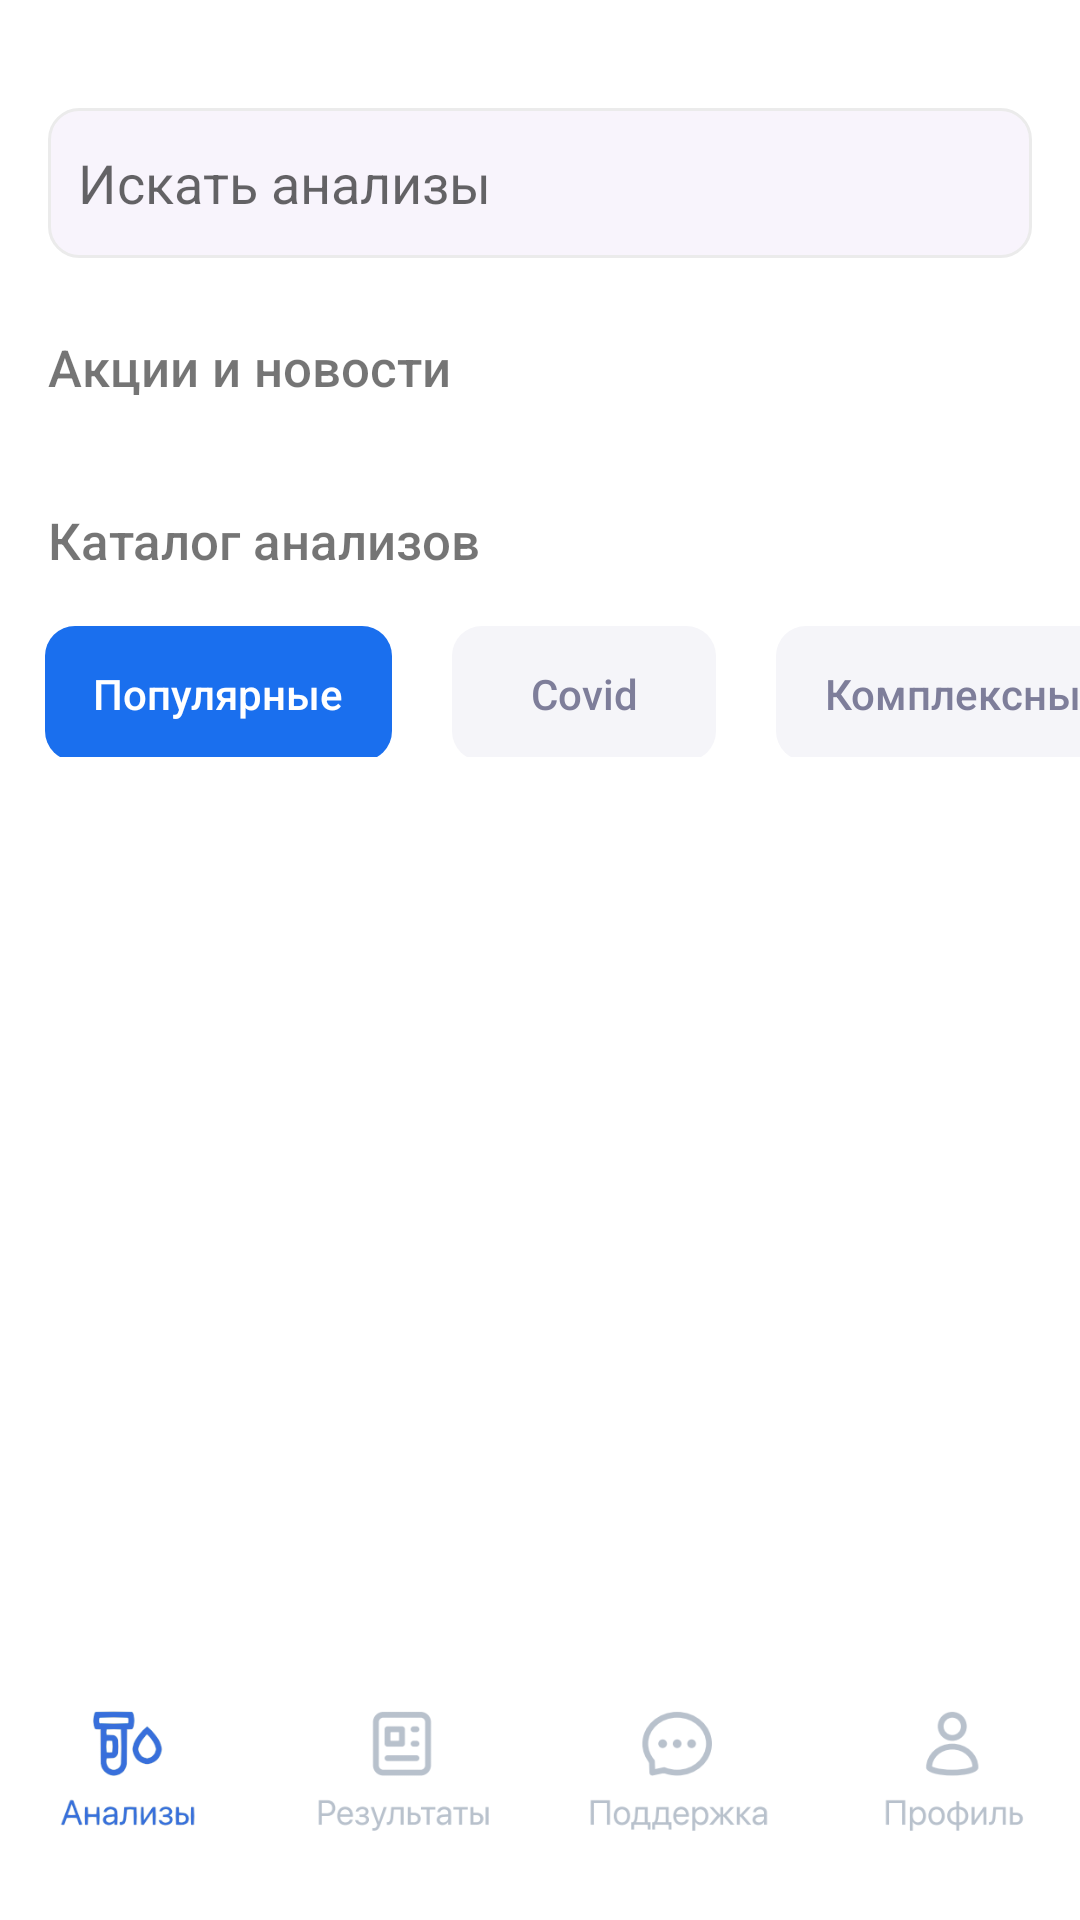

Reconstruct the res/layout file that produces this screen, plus the resources it refers to.
<!-- AndroidManifest.xml: application theme Theme.Medic_kaa -->
<!-- res/layout/activity_true_main.xml -->
<?xml version="1.0" encoding="utf-8"?>
<androidx.constraintlayout.widget.ConstraintLayout xmlns:android="http://schemas.android.com/apk/res/android"
    xmlns:app="http://schemas.android.com/apk/res-auto"
    xmlns:tools="http://schemas.android.com/tools"
    android:layout_width="match_parent"
    android:layout_height="match_parent"
    tools:context=".TrueMainActivity">


    <androidx.core.widget.NestedScrollView
        android:id="@+id/nestedScrollView"
        android:layout_width="match_parent"
        android:layout_height="0dp"
        app:layout_constraintBottom_toTopOf="@+id/linearLayout2"
        app:layout_constraintTop_toTopOf="parent">

        <LinearLayout
            android:layout_width="match_parent"
            android:layout_height="wrap_content"
            android:orientation="vertical">

            <EditText
                android:id="@+id/email_inp_fathname2"
                android:layout_width="match_parent"
                android:layout_height="50dp"
                android:layout_marginStart="16dp"
                android:layout_marginTop="36dp"
                android:layout_marginEnd="16dp"
                android:background="@drawable/custom_input"
                android:ems="10"
                android:hint="@string/search"
                android:inputType="textEmailAddress"
                android:paddingStart="10dp" />

            <TextView
                android:id="@+id/textView2"
                android:layout_width="wrap_content"
                android:layout_height="wrap_content"
                android:layout_marginStart="16dp"
                android:layout_marginTop="25dp"
                android:fontFamily="sans-serif"
                android:text="@string/sales_news"
                android:textFontWeight="@android:integer/config_longAnimTime"
                android:textSize="17dp"
                app:layout_constraintStart_toStartOf="parent"
                app:layout_constraintTop_toBottomOf="@+id/email_inp_fathname2" />

            <androidx.recyclerview.widget.RecyclerView
                android:id="@+id/recyclerView2"
                android:layout_width="match_parent"
                android:layout_height="wrap_content"
                android:layout_marginStart="2dp"
                android:layout_marginTop="15dp"
                android:layout_marginEnd="2dp"
                android:fillViewport="true" />

            <TextView
                android:id="@+id/textView3"
                android:layout_width="wrap_content"
                android:layout_height="wrap_content"
                android:layout_marginStart="16dp"
                android:layout_marginTop="20dp"
                android:fontFamily="sans-serif"
                android:text="Каталог анализов"
                android:textFontWeight="@android:integer/config_longAnimTime"
                android:textSize="17dp"
                app:layout_constraintStart_toStartOf="parent"
                app:layout_constraintTop_toBottomOf="@+id/horizontalScrollView" />

            <HorizontalScrollView
                android:id="@+id/horizontalScrollViewB"
                android:layout_width="match_parent"
                android:layout_height="wrap_content"
                android:layout_marginTop="16dp"
                android:scrollbarThumbHorizontal="@null"
                app:layout_constraintTop_toBottomOf="@+id/textView3">

                <LinearLayout
                    android:layout_width="wrap_content"
                    android:layout_height="wrap_content"
                    android:orientation="horizontal"
                    android:paddingStart="5dp">

                    <androidx.appcompat.widget.AppCompatButton
                        android:id="@+id/button"
                        android:layout_width="match_parent"
                        android:layout_height="45dp"
                        android:layout_marginLeft="10dp"
                        android:layout_marginRight="10dp"
                        android:layout_weight="1"
                        android:background="@drawable/btn_deloft"
                        android:backgroundTint="@color/blue"
                        android:paddingStart="16dp"
                        android:paddingEnd="16dp"
                        android:stateListAnimator="@null"
                        android:text="@string/popular"
                        android:textAllCaps="false"
                        android:textColor="@color/white" />

                    <androidx.appcompat.widget.AppCompatButton
                        android:id="@+id/button2"
                        android:layout_width="match_parent"
                        android:layout_height="45dp"
                        android:layout_marginLeft="10dp"
                        android:layout_marginRight="10dp"
                        android:layout_weight="1"
                        android:background="@drawable/btn_deloft"
                        android:paddingStart="16dp"
                        android:paddingEnd="16dp"
                        android:stateListAnimator="@null"
                        android:text="@string/covid"
                        android:textAllCaps="false"
                        android:textColor="#7e7e9a" />

                    <androidx.appcompat.widget.AppCompatButton
                        android:id="@+id/button3"
                        android:layout_width="match_parent"
                        android:layout_height="45dp"
                        android:layout_marginLeft="10dp"
                        android:layout_marginRight="10dp"
                        android:layout_weight="1"
                        android:background="@drawable/btn_deloft"
                        android:paddingStart="16dp"
                        android:paddingEnd="16dp"
                        android:stateListAnimator="@null"
                        android:text="@string/complex"
                        android:textAllCaps="false"
                        android:textColor="#7e7e9a" />

                    <androidx.appcompat.widget.AppCompatButton
                        android:id="@+id/button4"
                        android:layout_width="match_parent"
                        android:layout_height="match_parent"
                        android:layout_marginLeft="10dp"
                        android:layout_marginRight="10dp"
                        android:layout_weight="1"
                        android:background="@drawable/btn_deloft"
                        android:paddingStart="16dp"
                        android:paddingEnd="16dp"
                        android:stateListAnimator="@null"
                        android:text="@string/other"
                        android:textAllCaps="false"
                        android:textColor="#7e7e9a" />
                </LinearLayout>
            </HorizontalScrollView>

            <androidx.recyclerview.widget.RecyclerView
                android:id="@+id/recyclerView"
                android:layout_width="match_parent"
                android:layout_height="wrap_content"
                android:layout_marginStart="2dp"
                android:layout_marginTop="15dp"
                android:layout_marginEnd="2dp"
                android:fillViewport="true" />

        </LinearLayout>
    </androidx.core.widget.NestedScrollView>

    <LinearLayout
        android:id="@+id/linearLayout2"
        android:layout_width="match_parent"
        android:layout_height="wrap_content"
        android:orientation="vertical"
        app:layout_constraintBottom_toTopOf="@+id/imageView7"
        android:paddingTop="20dp"
        android:paddingBottom="20dp"
        android:paddingStart="15dp"
        android:paddingEnd="15dp"
        android:background="@drawable/border_top"
        android:visibility="gone">

        <LinearLayout
            android:layout_width="match_parent"
            android:layout_height="match_parent"
            android:background="@drawable/shape"
            android:gravity="center_vertical"
            android:orientation="horizontal">

            <ImageView
                android:id="@+id/imageView2"
                android:layout_width="wrap_content"
                android:layout_height="wrap_content"
                android:layout_weight="1"
                app:srcCompat="@android:drawable/ic_menu_delete" />

            <TextView
                android:id="@+id/textView9"
                android:layout_width="wrap_content"
                android:layout_height="wrap_content"
                android:layout_weight="6"
                android:text="В корзину"
                android:textColor="@color/white"
                android:textSize="16sp" />

            <TextView
                android:id="@+id/price"
                android:layout_width="wrap_content"
                android:layout_height="wrap_content"
                android:layout_weight="1"
                android:gravity="center"
                android:text="500 ₽"
                android:textColor="@color/white"
                android:textSize="16sp" />
        </LinearLayout>
    </LinearLayout>

    <ImageView
        android:id="@+id/imageView7"
        android:layout_width="match_parent"
        android:layout_height="100dp"
        app:layout_constraintBottom_toBottomOf="parent"
        app:layout_constraintEnd_toEndOf="parent"
        app:layout_constraintHorizontal_bias="0.0"
        app:layout_constraintStart_toStartOf="parent"
        app:srcCompat="@drawable/bar1" />

</androidx.constraintlayout.widget.ConstraintLayout>
<!-- resources referenced by this layout -->
<resources>
  <color name="blue">#1a6fee</color>
  <color name="white">#FFFFFFFF</color>
  <!-- drawable bar1: png bitmap (drawable, 27260 bytes) -->
  <!-- drawable border_top (drawable) -->
  <?xml version="1.0" encoding="utf-8"?>
  <layer-list xmlns:android="http://schemas.android.com/apk/res/android">
      <item>
          <shape android:shape="rectangle">
              <solid android:color="#dadada" />
          </shape>
      </item>
      <item android:top="0.7dp">
          <shape android:shape="rectangle">
              <solid android:color="#FFFFFF" />
          </shape>
      </item>
  </layer-list>
  <!-- drawable btn_deloft (drawable) -->
  <?xml version="1.0" encoding="utf-8"?>
  <shape xmlns:android="http://schemas.android.com/apk/res/android"
      android:shape="rectangle">
      <solid android:color="#f5f5f9" />
      <corners android:radius="10dp"/>
  </shape>
  <!-- drawable custom_input (drawable) -->
  <?xml version="1.0" encoding="utf-8"?>
  <selector xmlns:android="http://schemas.android.com/apk/res/android">
  
      <item android:state_enabled="true" android:state_focused="true">
          <shape android:shape="rectangle">
              <solid android:color="@color/second_gray"/>
              <corners android:radius="10dp"/>
              <stroke android:color="@color/dark_gray" android:width="1dp"/>
          </shape>
      </item>
  
      <item android:state_enabled="true">
          <shape android:shape="rectangle">
              <solid android:color="@color/second_gray"/>
              <corners android:radius="10dp"/>
              <stroke android:color="@color/dark_gray" android:width="1dp"/>
          </shape>
      </item>
  
  </selector>
  <!-- drawable shape (drawable) -->
  <shape
      xmlns:android="http://schemas.android.com/apk/res/android"
      android:shape="rectangle"   >
  
      <solid
          android:color="@color/blue" >
      </solid>
  
      <padding
          android:left="5dp"
          android:top="10dp"
          android:right="5dp"
          android:bottom="10dp"    >
      </padding>
  
      <corners
          android:radius="11dp"   >
      </corners>
  
  </shape>
  <string name="complex">Комплексные</string>
  <string name="covid">Covid</string>
  <string name="other">Другое</string>
  <string name="popular">Популярные</string>
  <string name="sales_news">Акции и новости</string>
  <string name="search">Искать анализы</string>
  <style name="Theme.Medic_kaa" parent="Theme.MaterialComponents.DayNight.NoActionBar">
          
          <item name="colorPrimary">@color/purple_500</item>
          <item name="colorPrimaryVariant">@color/purple_700</item>
          <item name="colorOnPrimary">@color/white</item>
          
          <item name="colorSecondary">@color/teal_200</item>
          <item name="colorSecondaryVariant">@color/teal_700</item>
          <item name="colorOnSecondary">@color/black</item>
          
          <item name="android:statusBarColor">?attr/colorPrimaryVariant</item>
          
      </style>
  <color name="second_gray">#f8f4fc</color>
  <color name="dark_gray">#ebebeb</color>
  <color name="purple_500">#FF6200EE</color>
  <color name="purple_700">#FF3700B3</color>
  <color name="teal_200">#FF03DAC5</color>
  <color name="teal_700">#FF018786</color>
  <color name="black">#FF000000</color>
</resources>
